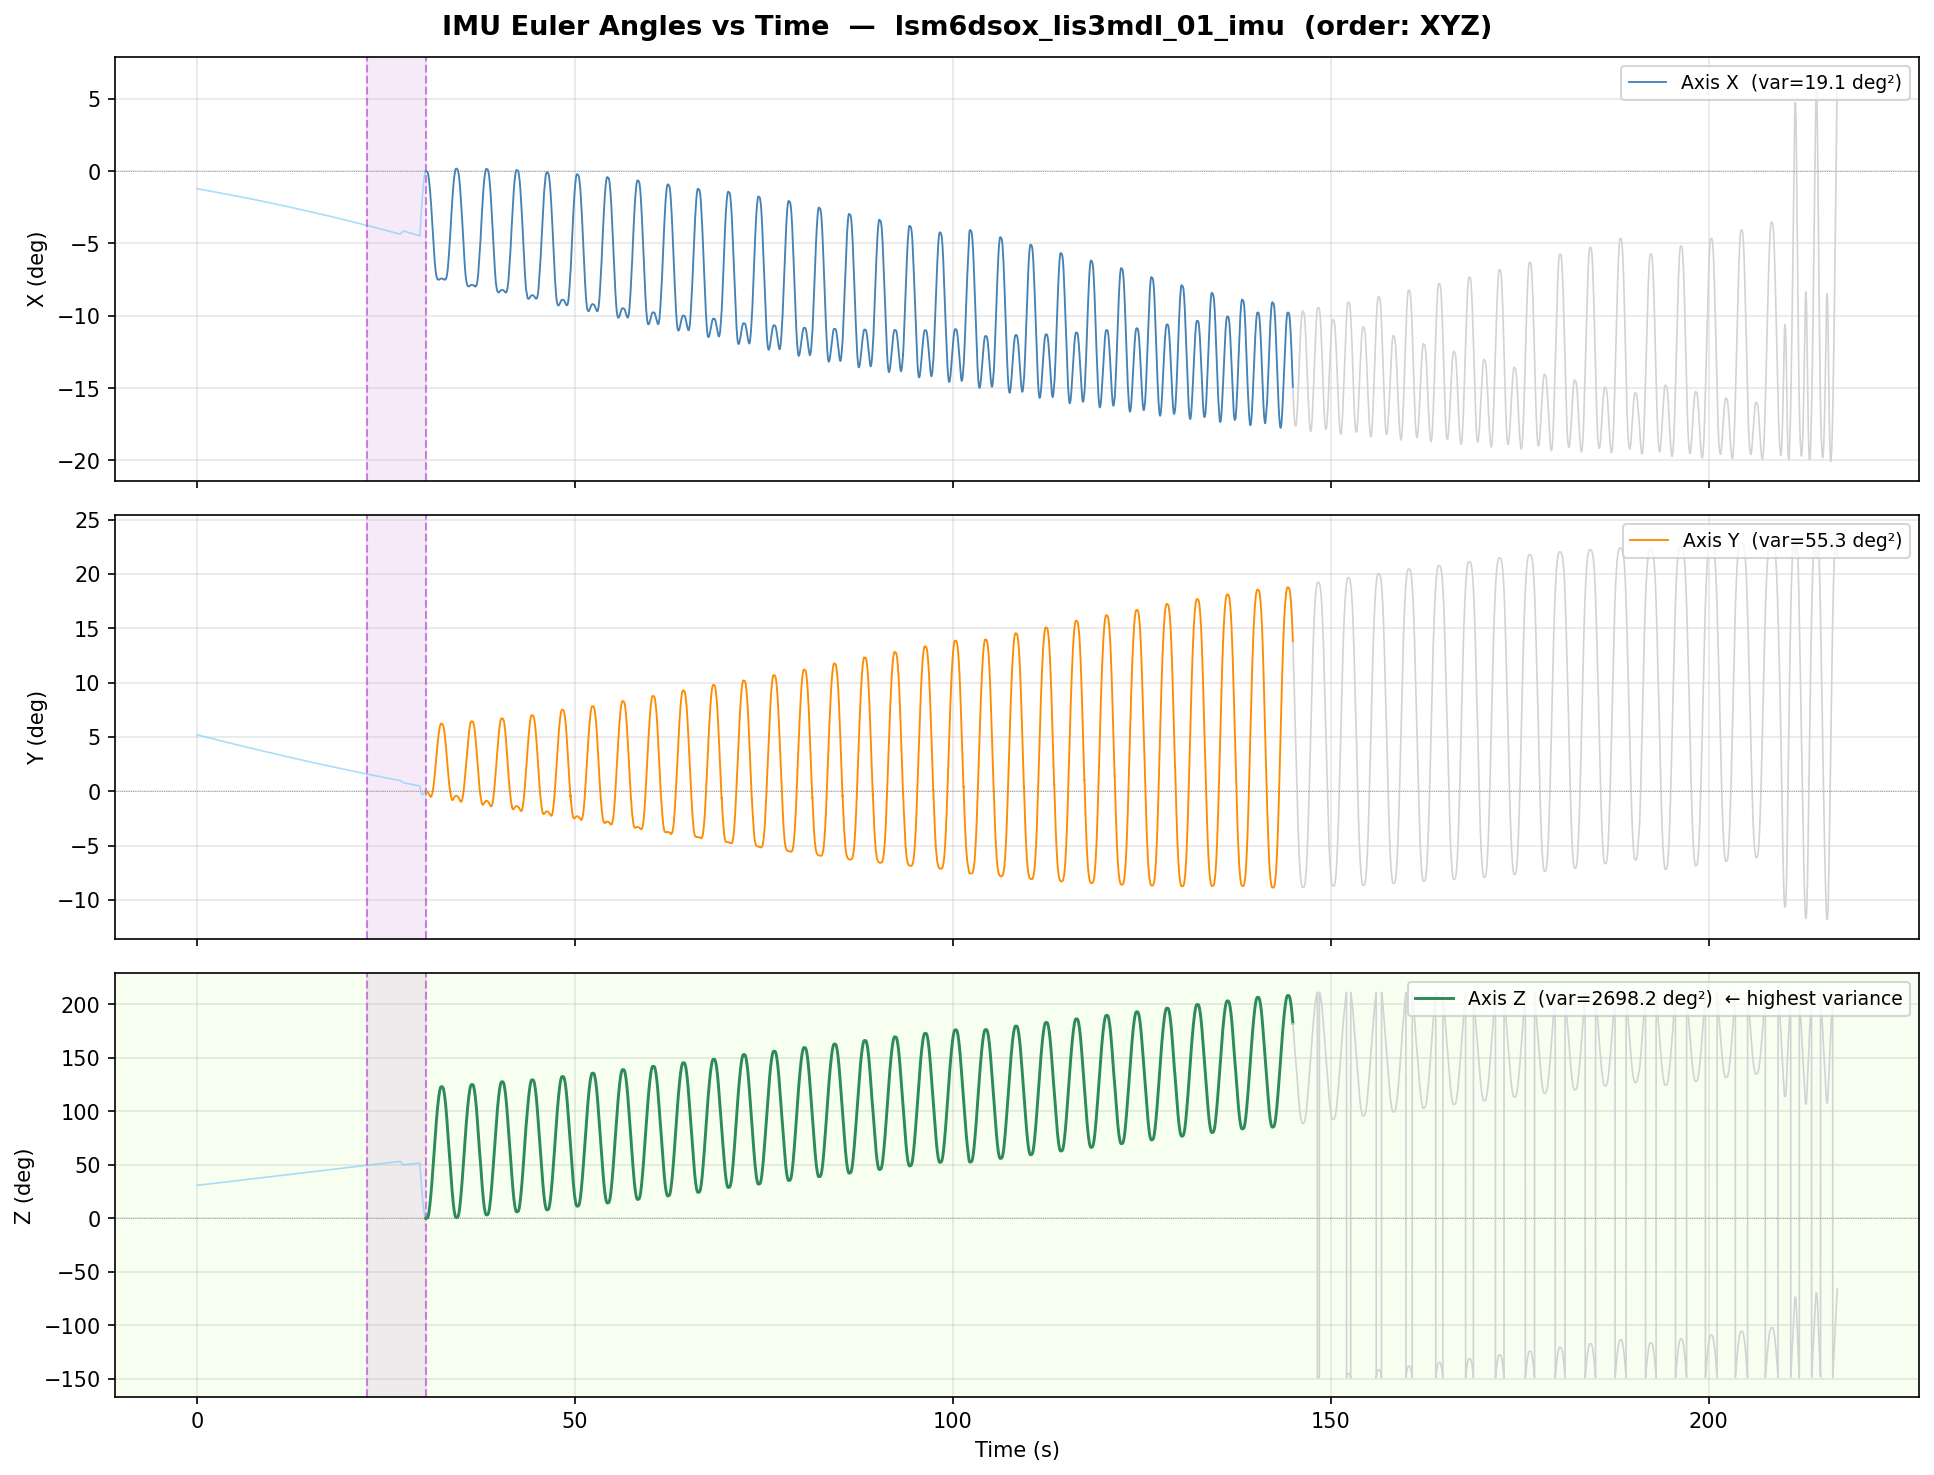

The table this chart was drawn from, first rows:
time_s, X, Y, Z, region
0.0, -1.213, 5.192, 30.81, ramp_up
0.005914, -1.213, 5.191, 30.82, ramp_up
0.01003, -1.214, 5.19, 30.82, ramp_up
0.01352, -1.214, 5.19, 30.82, ramp_up
0.01658, -1.214, 5.189, 30.83, ramp_up
0.02179, -1.215, 5.188, 30.83, ramp_up
0.02715, -1.216, 5.187, 30.84, ramp_up
0.03341, -1.216, 5.186, 30.84, ramp_up
0.03666, -1.216, 5.185, 30.84, ramp_up
0.04243, -1.217, 5.184, 30.85, ramp_up
0.04545, -1.217, 5.184, 30.85, ramp_up
0.05087, -1.218, 5.183, 30.86, ramp_up
0.05608, -1.218, 5.182, 30.86, ramp_up
0.06124, -1.219, 5.181, 30.86, ramp_up
0.06673, -1.22, 5.18, 30.87, ramp_up
0.0698, -1.22, 5.18, 30.87, ramp_up
0.07564, -1.22, 5.178, 30.88, ramp_up
0.08128, -1.221, 5.178, 30.88, ramp_up
0.08441, -1.221, 5.177, 30.88, ramp_up
0.08997, -1.222, 5.176, 30.89, ramp_up
0.09543, -1.223, 5.175, 30.89, ramp_up
0.1012, -1.223, 5.174, 30.9, ramp_up
0.1045, -1.224, 5.174, 30.9, ramp_up
0.1098, -1.224, 5.173, 30.9, ramp_up
0.1147, -1.225, 5.172, 30.91, ramp_up
0.1204, -1.225, 5.171, 30.91, ramp_up
0.1289, -1.226, 5.169, 30.92, ramp_up
0.1342, -1.227, 5.168, 30.92, ramp_up
0.1398, -1.227, 5.167, 30.93, ramp_up
0.143, -1.227, 5.167, 30.93, ramp_up
0.1489, -1.228, 5.166, 30.94, ramp_up
0.1539, -1.228, 5.165, 30.94, ramp_up
0.1598, -1.229, 5.164, 30.95, ramp_up
0.1636, -1.229, 5.163, 30.95, ramp_up
0.1685, -1.23, 5.162, 30.95, ramp_up
0.1714, -1.23, 5.162, 30.96, ramp_up
0.177, -1.231, 5.161, 30.96, ramp_up
0.1824, -1.231, 5.16, 30.96, ramp_up
0.1873, -1.232, 5.159, 30.97, ramp_up
0.1926, -1.233, 5.158, 30.97, ramp_up
0.1963, -1.233, 5.158, 30.98, ramp_up
0.2026, -1.234, 5.156, 30.98, ramp_up
0.2054, -1.234, 5.156, 30.98, ramp_up
0.2107, -1.235, 5.155, 30.99, ramp_up
0.2164, -1.235, 5.154, 30.99, ramp_up
0.2222, -1.236, 5.153, 31, ramp_up
0.226, -1.236, 5.152, 31, ramp_up
0.2322, -1.237, 5.151, 31.01, ramp_up
0.235, -1.237, 5.151, 31.01, ramp_up
0.24, -1.238, 5.15, 31.01, ramp_up
0.2453, -1.238, 5.149, 31.02, ramp_up
0.2511, -1.239, 5.148, 31.02, ramp_up
0.2546, -1.239, 5.147, 31.03, ramp_up
0.2604, -1.24, 5.146, 31.03, ramp_up
0.2665, -1.24, 5.145, 31.03, ramp_up
0.2699, -1.241, 5.144, 31.04, ramp_up
0.2767, -1.241, 5.143, 31.04, ramp_up
0.2801, -1.242, 5.142, 31.05, ramp_up
0.2851, -1.242, 5.141, 31.05, ramp_up
0.2883, -1.243, 5.141, 31.05, ramp_up
... 44,343 more rows
